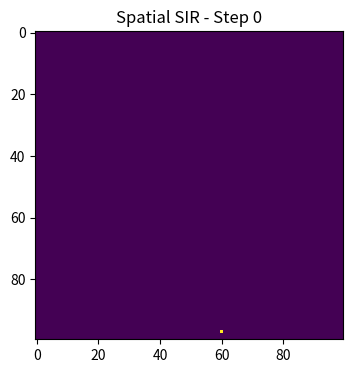
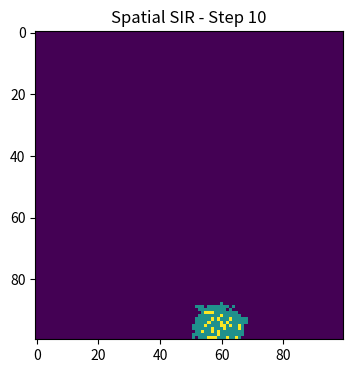
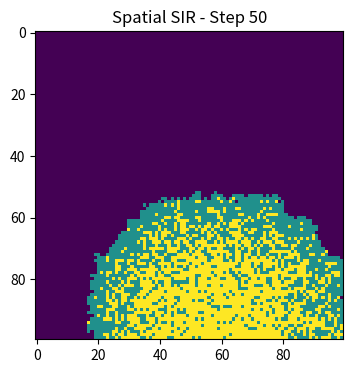
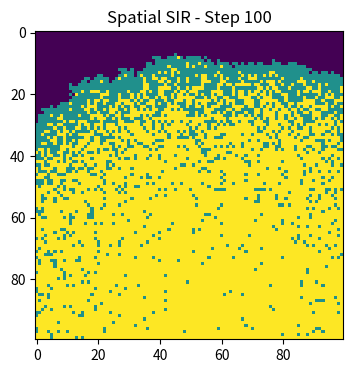

Here is the Python script that generated these plots, in order:
#import necessary libraries
import os
import numpy as np
import matplotlib.pyplot as plt
#initialize a 100x100 grid where all cells=0 (susceptible)
population = np.zeros((100,100))
#randomly infect 1 cell
outbreak = np . random . choice ( range (100) ,2)
population [ outbreak [ 0 ] , outbreak [ 1 ] ] = 1
base_dir = "Practical9"
os.makedirs(base_dir, exist_ok=True)

run_num = 1
while os.path.exists(os.path.join(base_dir, f"spatial_run{run_num}")):
    run_num += 1

save_folder = os.path.join(base_dir, f"spatial_run{run_num}")
os.makedirs(save_folder)

#plot of the initial state of the population
plt.figure(figsize=(6,4),dpi=150)
plt.imshow(population, cmap='viridis', interpolation='nearest')
plt.title("Spatial SIR - Step 0")
plt.savefig(os.path.join(save_folder, "step_0.png"), bbox_inches='tight')
plt.close()

#initialize variables
beta=0.3 #infection rate
gamma=0.05 #recovery rate
step=100
#start the simulation
for step in range(1, step + 1):
    new_pop = population.copy()
    infected_x, infected_y = np.where(population == 1)
    for x, y in zip(infected_x, infected_y):
        neighbors = [
            (x-1, y-1), (x-1, y), (x-1, y+1),
            (x, y-1),            (x, y+1),
            (x+1, y-1), (x+1, y), (x+1, y+1)
        ]

        for nx, ny in neighbors:
            if 0 <= nx < 100 and 0 <= ny < 100:
                if population[nx, ny] == 0:
                    if np.random.rand() < beta:
                        new_pop[nx, ny] = 1
    for x, y in zip(infected_x, infected_y):
        if np.random.rand() < gamma:
            new_pop[x, y] = 2

    population = new_pop
    if step in [10, 50, 100]:
        plt.figure(figsize=(6,4), dpi=150)
        plt.imshow(population, cmap='viridis', interpolation='nearest')
        plt.title(f"Spatial SIR - Step {step}")
        plt.savefig(os.path.join(save_folder, f"step_{step}.png"), bbox_inches='tight')
        plt.close()
